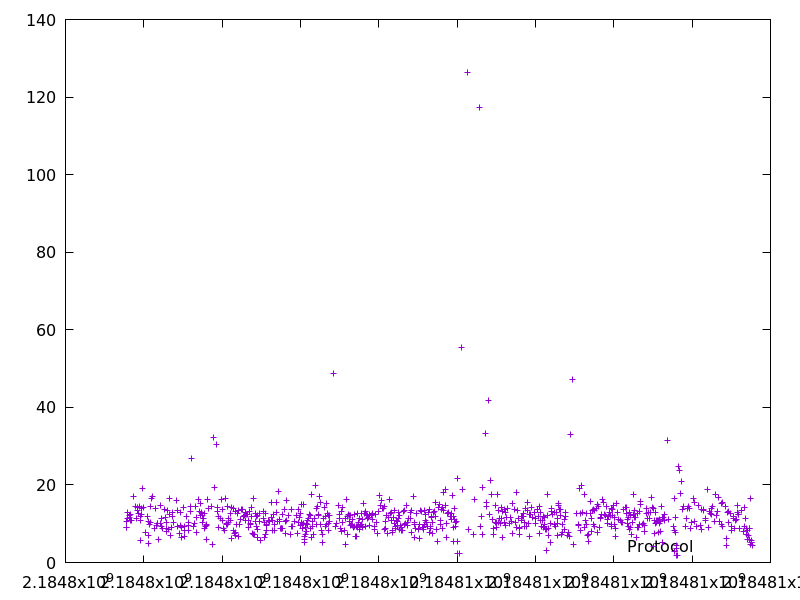

The data file committed next to this chart (first rows):
2184797547.681089, 9.062136
2184797557, 9.074
2184797568, 10.59
2184797579, 11.31
2184797592, 12.94
2184797624, 11.53
2184797639, 12.23
2184797650, 10.8
2184797663, 12.44
2184797690, 10.85
2184797724, 16.99
2184797779, 14.55
2184797803, 11.38
2184797835, 14.25
2184797848, 13.41
2184797863, 12.62
2184797891, 14.43
2184797903, 11.77
2184797914, 10.84
2184797921, 5.729
2184797935, 12.44
2184797951, 14.07
2184797974, 19.03
2184797988, 14.21
2184798033, 7.655
2184798093, 11.93
2184798108, 10.67
2184798113, 4.923
2184798125, 6.969
2184798141, 9.94
2184798162, 10.3
2184798180, 14.5
2184798201, 16.55
2184798232, 16.98
2184798272, 8.889
2184798303, 14.02
2184798330, 9.62
2184798345, 10.02
2184798360, 10.02
2184798373, 5.843
2184798420, 14.64
2184798432, 10.05
2184798444, 11.3
2184798463, 9.33
2184798478, 8.746
2184798516, 13.69
2184798563, 11.58
2184798572, 8.798
2184798580, 7.949
2184798591, 10.41
2184798606, 13.44
2184798633, 8.576
2184798650, 16.47
2184798663, 12.46
2184798679, 6.88
2184798717, 9.069
2184798729, 11.82
2184798744, 13.03
2184798760, 10.42
2184798846, 16.12
2184798856, 9.237
... 718 more rows
